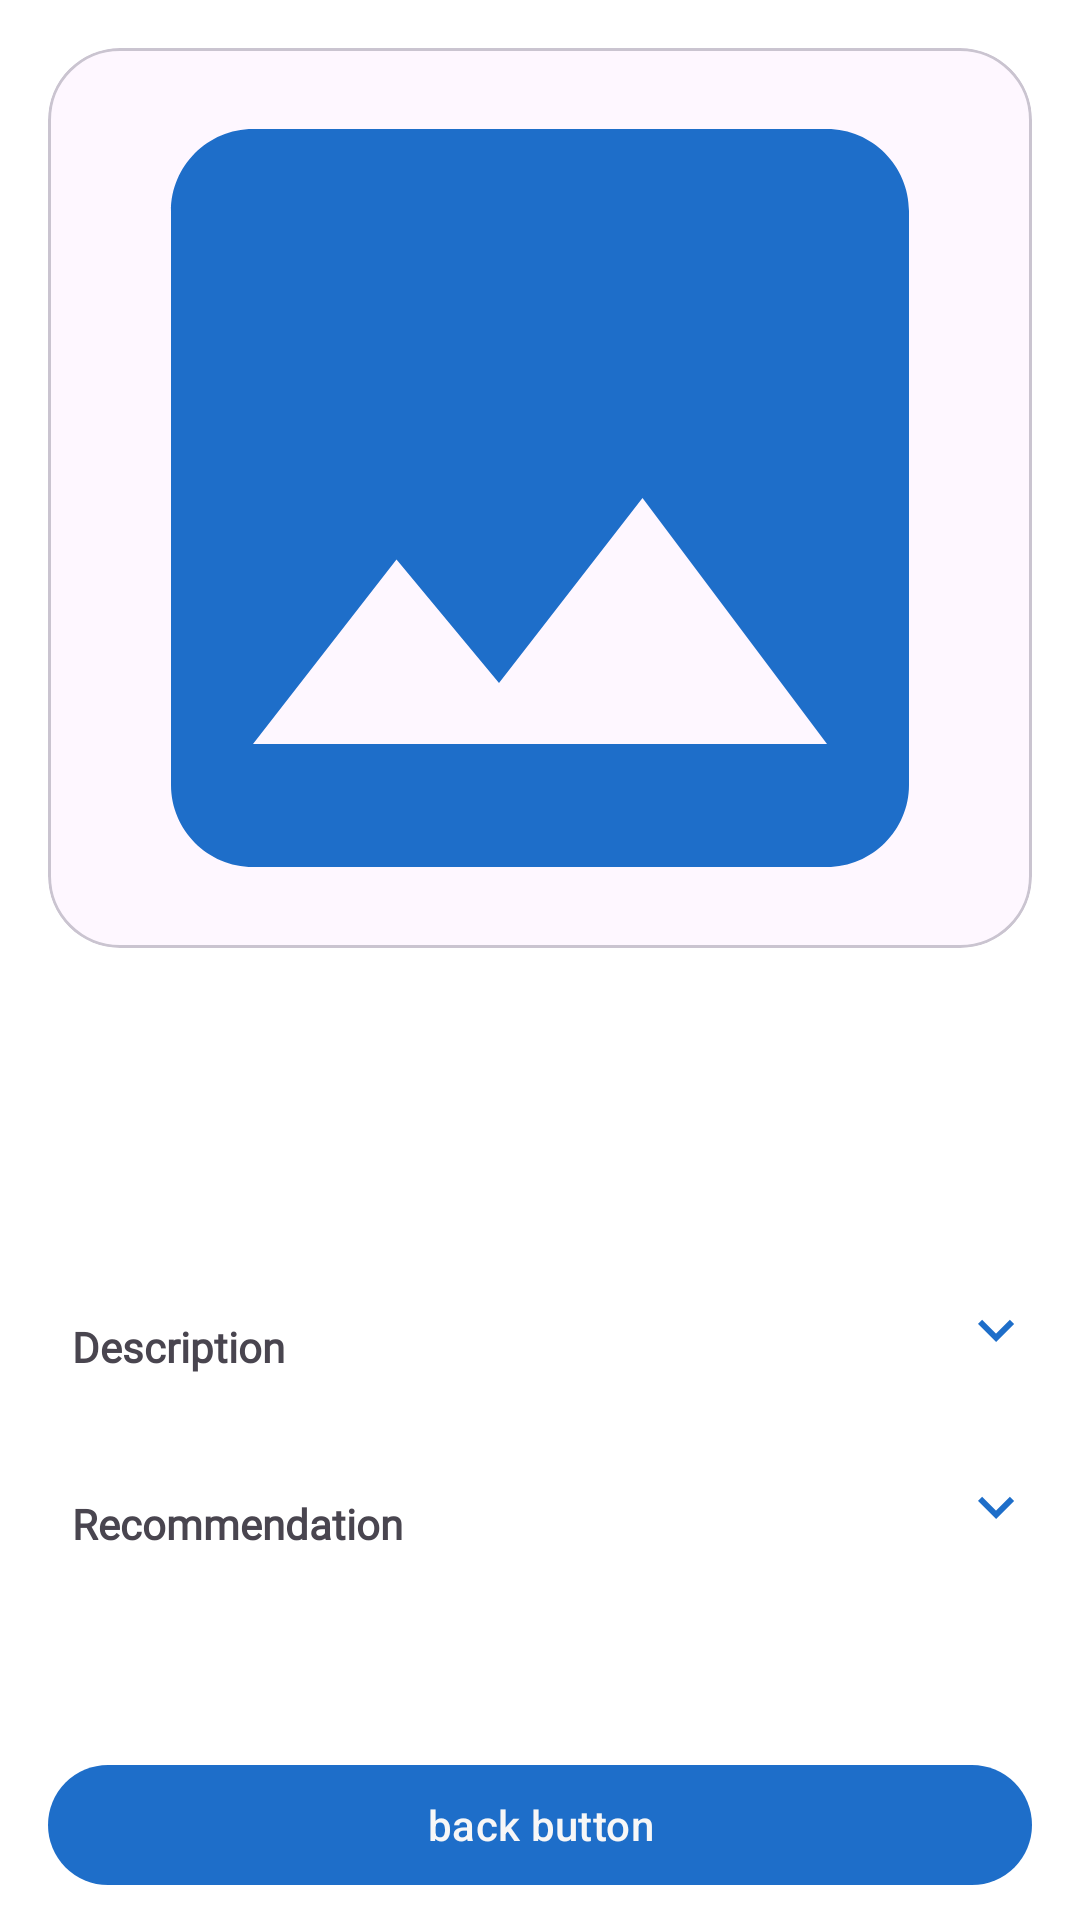

This screen was rendered from an Android layout file. Write that file and the resources it references.
<!-- AndroidManifest.xml: application theme Theme.LensaKulitku -->
<!-- res/layout/fragment_detail_history.xml -->
<?xml version="1.0" encoding="utf-8"?>
<androidx.core.widget.NestedScrollView
    xmlns:android="http://schemas.android.com/apk/res/android"
    xmlns:app="http://schemas.android.com/apk/res-auto"
    android:layout_width="match_parent"
    android:layout_height="match_parent"
    android:padding="16dp"
    android:clipToPadding="false">

    <androidx.constraintlayout.widget.ConstraintLayout
        android:layout_width="match_parent"
        android:layout_height="wrap_content">

        
        <com.google.android.material.card.MaterialCardView
            android:id="@+id/cardImageContainer"
            android:layout_width="0dp"
            android:layout_height="300dp"
            app:cardCornerRadius="24dp"
            app:layout_constraintTop_toTopOf="parent"
            app:layout_constraintStart_toStartOf="parent"
            app:layout_constraintEnd_toEndOf="parent">

            <ImageView
                android:id="@+id/imagePreview"
                android:layout_width="match_parent"
                android:layout_height="match_parent"
                android:scaleType="centerCrop"
                android:src="@drawable/ic_image_placeholder" />

        </com.google.android.material.card.MaterialCardView>

        
        <TextView
            android:id="@+id/tvDiseaseName"
            android:layout_width="0dp"
            android:layout_height="wrap_content"
            android:layout_marginTop="24dp"
            android:textAppearance="?attr/textAppearanceHeadlineSmall"
            android:textStyle="bold"
            android:fontFamily="@font/nunitosansextrabold"
            app:layout_constraintTop_toBottomOf="@id/cardImageContainer"
            app:layout_constraintStart_toStartOf="parent"
            app:layout_constraintEnd_toEndOf="parent" />

        
        <TextView
            android:id="@+id/tvSeverity"
            android:layout_width="0dp"
            android:layout_height="wrap_content"
            android:layout_marginTop="16dp"
            android:fontFamily="@font/nunitosansbold"
            app:layout_constraintTop_toBottomOf="@id/tvDiseaseName"
            app:layout_constraintStart_toStartOf="parent"
            app:layout_constraintEnd_toEndOf="parent" />

        
        <LinearLayout
            android:id="@+id/descriptionHeader"
            android:layout_width="0dp"
            android:layout_height="wrap_content"
            android:layout_marginTop="24dp"
            android:orientation="horizontal"
            android:clickable="true"
            android:focusable="true"
            app:layout_constraintTop_toBottomOf="@id/tvSeverity"
            app:layout_constraintStart_toStartOf="parent"
            app:layout_constraintEnd_toEndOf="parent">

            <TextView
                android:id="@+id/tvDescriptionTitle"
                android:layout_width="0dp"
                android:layout_height="wrap_content"
                android:text="@string/description_title"
                android:fontFamily="@font/nunitosanssemibold"
                android:textStyle="bold"
                android:padding="8dp"
                android:gravity="center_vertical"
                android:layout_marginEnd="8dp"
                android:layout_weight="1" />

            <ImageView
                android:id="@+id/ivArrowDescription"
                android:layout_width="24dp"
                android:layout_height="24dp"
                android:src="@drawable/ic_arrow"
                android:rotation="0"
                android:gravity="center_vertical"/>
        </LinearLayout>

        
        <LinearLayout
            android:id="@+id/descriptionContainer"
            android:layout_width="0dp"
            android:layout_height="wrap_content"
            android:orientation="vertical"
            android:layout_marginTop="8dp"
            app:layout_constraintTop_toBottomOf="@id/descriptionHeader"
            app:layout_constraintStart_toStartOf="parent"
            app:layout_constraintEnd_toEndOf="parent"
            android:visibility="gone">

            <TextView
                android:id="@+id/tvDescription"
                android:layout_width="match_parent"
                android:layout_height="wrap_content"
                android:fontFamily="@font/nunitosansregular"/>
        </LinearLayout>

        
        <LinearLayout
            android:id="@+id/recommendationHeader"
            android:layout_width="0dp"
            android:layout_height="wrap_content"
            android:layout_marginTop="24dp"
            android:orientation="horizontal"
            android:clickable="true"
            android:focusable="true"
            app:layout_constraintTop_toBottomOf="@id/descriptionContainer"
            app:layout_constraintStart_toStartOf="parent"
            app:layout_constraintEnd_toEndOf="parent">

            <TextView
                android:id="@+id/tvRecommendationTitle"
                android:layout_width="0dp"
                android:layout_height="wrap_content"
                android:text="@string/recommendation_title"
                android:fontFamily="@font/nunitosanssemibold"
                android:textStyle="bold"
                android:padding="8dp"
                android:gravity="center_vertical"
                android:layout_marginEnd="8dp"
                android:layout_weight="1" />

            <ImageView
                android:id="@+id/ivArrow"
                android:layout_width="24dp"
                android:layout_height="24dp"
                android:src="@drawable/ic_arrow"
                android:rotation="0"
                android:gravity="center_vertical"/>
        </LinearLayout>

        
        <LinearLayout
            android:id="@+id/suggestionsContainer"
            android:layout_width="0dp"
            android:layout_height="wrap_content"
            android:orientation="vertical"
            android:layout_marginTop="8dp"
            app:layout_constraintTop_toBottomOf="@id/recommendationHeader"
            app:layout_constraintStart_toStartOf="parent"
            app:layout_constraintEnd_toEndOf="parent"
            android:visibility="gone">

            <TextView
                android:id="@+id/tvSuggestions"
                android:layout_width="match_parent"
                android:layout_height="wrap_content"
                android:fontFamily="@font/nunitosansregular"/>
        </LinearLayout>

        
        <TextView
            android:id="@+id/tvCreatedAt"
            android:layout_width="0dp"
            android:layout_height="wrap_content"
            android:layout_marginTop="16dp"
            android:fontFamily="@font/nunitosansregular"
            app:layout_constraintTop_toBottomOf="@id/suggestionsContainer"
            app:layout_constraintStart_toStartOf="parent"
            app:layout_constraintEnd_toEndOf="parent"
            android:gravity="center"
            android:textColor="@android:color/darker_gray"/>

        
        <com.google.android.material.button.MaterialButton
            android:id="@+id/btnBack"
            android:layout_width="0dp"
            android:layout_height="wrap_content"
            android:layout_marginTop="24dp"
            android:text="@string/back_button"
            style="?attr/materialButtonStyle"
            app:layout_constraintTop_toBottomOf="@id/tvCreatedAt"
            app:layout_constraintStart_toStartOf="parent"
            app:layout_constraintEnd_toEndOf="parent"
            app:layout_constraintBottom_toBottomOf="parent" />

    </androidx.constraintlayout.widget.ConstraintLayout>
</androidx.core.widget.NestedScrollView>
<!-- resources referenced by this layout -->
<resources>
  <!-- drawable ic_arrow (drawable) -->
  <vector xmlns:android="http://schemas.android.com/apk/res/android" android:height="24dp" android:tint="#1E6EC9" android:viewportHeight="24" android:viewportWidth="24" android:width="24dp">
        
      <path android:fillColor="@android:color/white" android:pathData="M7.41,8.59L12,13.17l4.59,-4.58L18,10l-6,6 -6,-6 1.41,-1.41z"/>
      
  </vector>
  <!-- drawable ic_image_placeholder (drawable) -->
  <vector xmlns:android="http://schemas.android.com/apk/res/android" android:height="24dp" android:tint="#1E6EC9" android:viewportHeight="24" android:viewportWidth="24" android:width="24dp">
        
      <path android:fillColor="@android:color/white" android:pathData="M21,19V5c0,-1.1 -0.9,-2 -2,-2H5c-1.1,0 -2,0.9 -2,2v14c0,1.1 0.9,2 2,2h14c1.1,0 2,-0.9 2,-2zM8.5,13.5l2.5,3.01L14.5,12l4.5,6H5l3.5,-4.5z"/>
      
  </vector>
  <string name="back_button">back button</string>
  <string name="description_title">Description</string>
  <string name="recommendation_title">Recommendation</string>
  <style name="Theme.LensaKulitku" parent="Base.Theme.LensaKulitku" />
  <style name="Base.Theme.LensaKulitku" parent="Theme.Material3.DayNight.NoActionBar">
  
          
          <item name="colorPrimary">@color/colorPrimary</item>
          <item name="colorPrimaryVariant">@color/colorPrimary</item>
          <item name="colorOnPrimary">@color/colorTextOnPrimary</item>
  
          
          <item name="colorSecondary">@color/colorSecondary</item>
          <item name="colorSecondaryVariant">@color/colorSecondary</item>
          <item name="colorOnSecondary">@color/colorPrimaryText</item>
  
          
          <item name="android:windowBackground">@color/colorSecondary</item>
  
          
          <item name="android:textColorPrimary">@color/colorPrimaryText</item>
          <item name="android:textColorSecondary">@color/colorSecondaryText</item>
  
          
          <item name="android:statusBarColor">@color/colorPrimary</item>
          <item name="android:windowLightStatusBar">true</item>
      </style>
  <color name="colorPrimary">#1e6ec9</color>
  <color name="colorTextOnPrimary">#F7F7F7</color>
  <color name="colorSecondary">#FFFFFF</color>
  <color name="colorPrimaryText">#767676</color>
  <color name="colorSecondaryText">#a3a3a3</color>
</resources>
